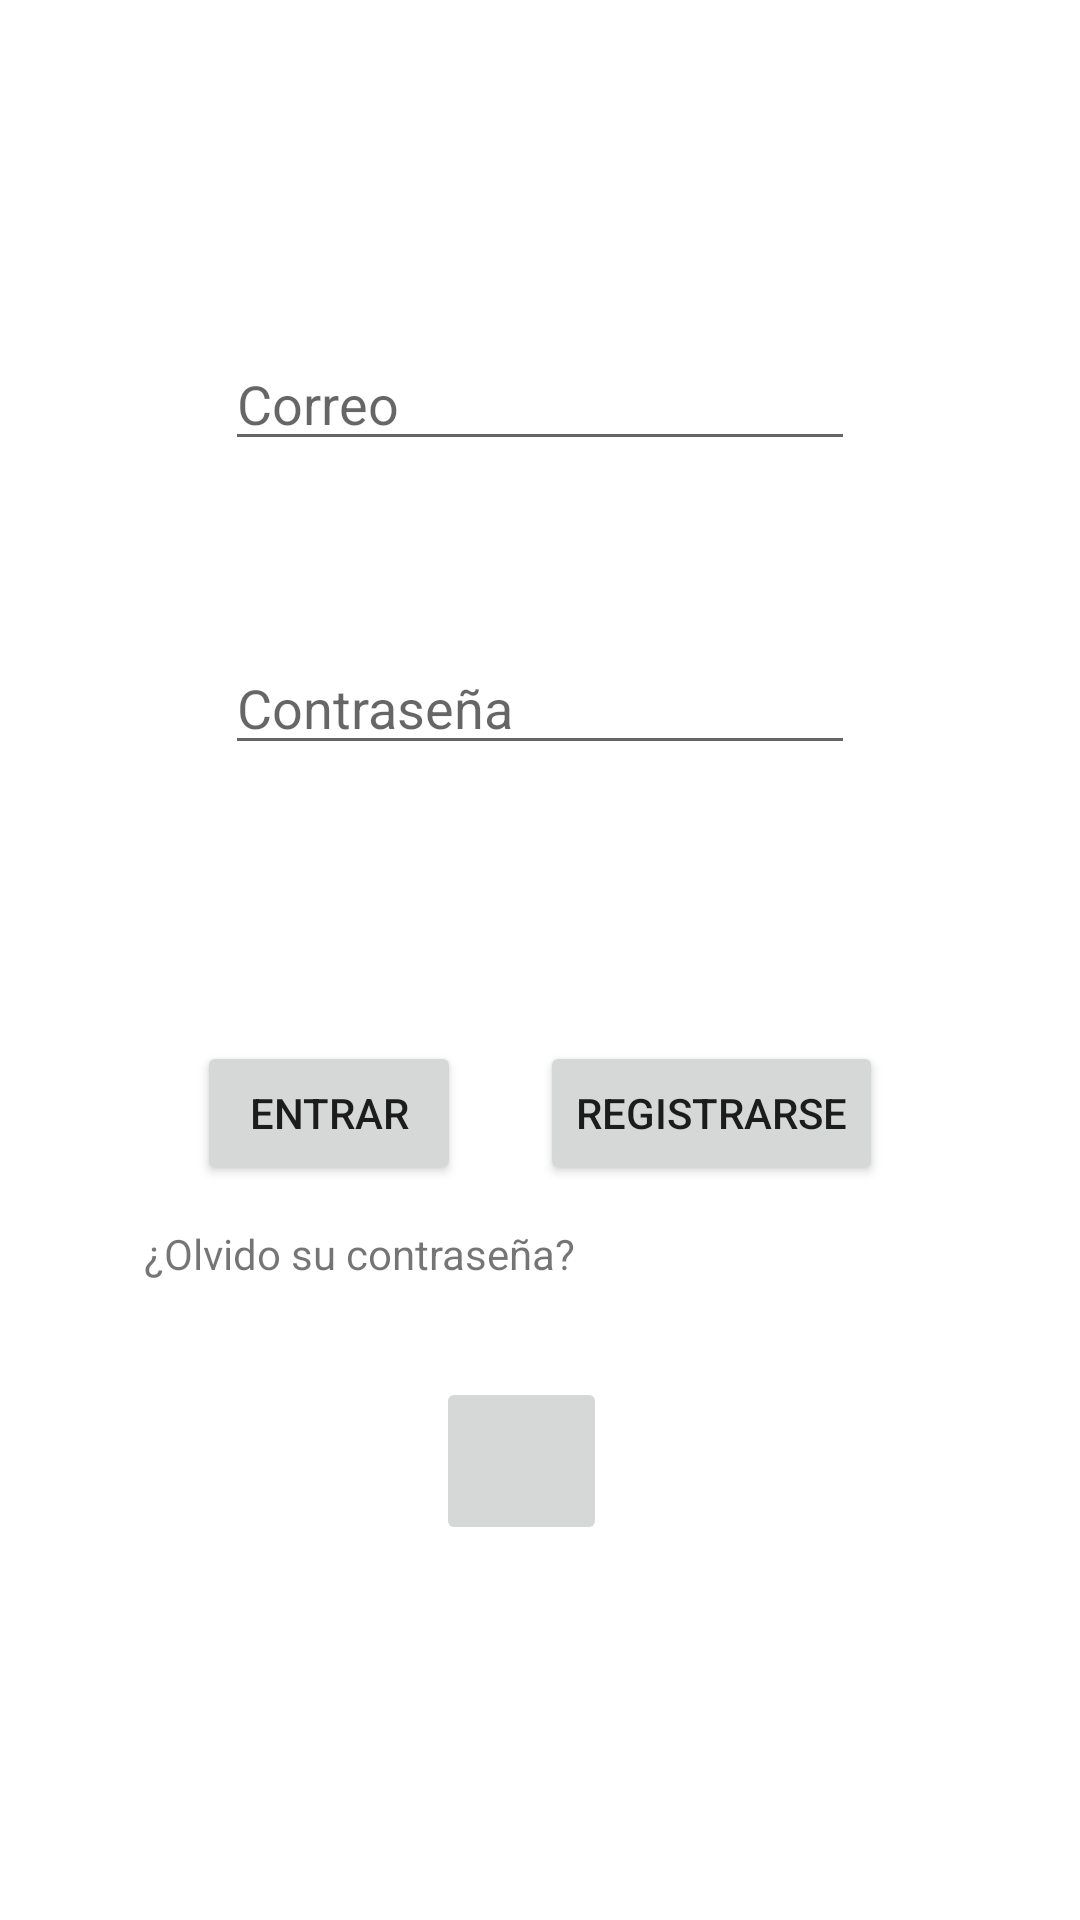

Here is an Android app screen rendered from its layout file. Give the layout XML and the strings, colors and styles it references.
<!-- AndroidManifest.xml: application theme Theme.LogueoFirebase -->
<!-- res/layout/activity_main.xml -->
<?xml version="1.0" encoding="utf-8"?>
<androidx.constraintlayout.widget.ConstraintLayout xmlns:android="http://schemas.android.com/apk/res/android"
    xmlns:app="http://schemas.android.com/apk/res-auto"
    xmlns:tools="http://schemas.android.com/tools"
    android:layout_width="match_parent"
    android:layout_height="match_parent"
    tools:context=".MainActivity">

    <Button
        android:id="@+id/buttonLogIn"
        android:layout_width="wrap_content"
        android:layout_height="wrap_content"
        android:text="@string/logIn"
        app:layout_constraintBottom_toTopOf="@+id/imageButton"
        app:layout_constraintEnd_toEndOf="parent"
        app:layout_constraintHorizontal_bias="0.242"
        app:layout_constraintStart_toStartOf="parent"
        app:layout_constraintTop_toTopOf="parent"
        app:layout_constraintVertical_bias="0.844" />

    <Button
        android:id="@+id/buttonRegister"
        android:layout_width="wrap_content"
        android:layout_height="wrap_content"
        android:text="@string/register"
        app:layout_constraintBottom_toTopOf="@+id/imageButton"
        app:layout_constraintEnd_toEndOf="parent"
        app:layout_constraintHorizontal_bias="0.288"
        app:layout_constraintStart_toEndOf="@+id/buttonLogIn"
        app:layout_constraintTop_toTopOf="parent"
        app:layout_constraintVertical_bias="0.844" />

    <EditText
        android:id="@+id/editTextUsuario"
        android:layout_width="wrap_content"
        android:layout_height="wrap_content"
        android:ems="10"
        android:hint="@string/editUser"
        android:inputType="textPersonName"
        app:layout_constraintBottom_toTopOf="@+id/editTextClave"
        app:layout_constraintEnd_toEndOf="parent"
        app:layout_constraintStart_toStartOf="parent"
        app:layout_constraintTop_toTopOf="parent"
        app:layout_constraintVertical_bias="0.651" />

    <EditText
        android:id="@+id/editTextClave"
        android:layout_width="wrap_content"
        android:layout_height="wrap_content"
        android:layout_marginBottom="92dp"
        android:ems="10"
        android:hint="@string/editClave"
        android:inputType="textPassword"
        app:layout_constraintBottom_toTopOf="@+id/buttonLogIn"
        app:layout_constraintEnd_toEndOf="parent"
        app:layout_constraintStart_toStartOf="parent"
        app:layout_constraintTop_toTopOf="parent"
        app:layout_constraintVertical_bias="1.0" />

    <ImageButton
        android:id="@+id/imageButton"
        android:layout_width="57dp"
        android:layout_height="56dp"
        android:adjustViewBounds="false"
        android:padding="0dp"
        android:scaleType="fitXY"
        app:layout_constraintBottom_toBottomOf="parent"
        app:layout_constraintEnd_toEndOf="parent"
        app:layout_constraintHorizontal_bias="0.48"
        app:layout_constraintStart_toStartOf="parent"
        app:layout_constraintTop_toTopOf="parent"
        app:layout_constraintVertical_bias="0.786"
        app:srcCompat="@drawable/common_google_signin_btn_icon_light_normal" />

    <TextView
        android:id="@+id/textView"
        android:layout_width="wrap_content"
        android:layout_height="wrap_content"
        android:layout_marginStart="48dp"
        android:layout_marginTop="8dp"
        android:text="@string/reset"
        app:layout_constraintBottom_toTopOf="@+id/imageButton"
        app:layout_constraintStart_toStartOf="parent"
        app:layout_constraintTop_toBottomOf="@+id/buttonLogIn"
        app:layout_constraintVertical_bias="0.145" />

</androidx.constraintlayout.widget.ConstraintLayout>
<!-- resources referenced by this layout -->
<resources>
  <string name="editClave">Contraseña</string>
  <string name="editUser">Correo</string>
  <string name="logIn">Entrar</string>
  <string name="register">Registrarse</string>
  <string name="reset">¿Olvido su contraseña?</string>
  <style name="Theme.LogueoFirebase" parent="Theme.MaterialComponents.DayNight.DarkActionBar">
          
          <item name="colorPrimary">@color/purple_500</item>
          <item name="colorPrimaryVariant">@color/purple_700</item>
          <item name="colorOnPrimary">@color/white</item>
          
          <item name="colorSecondary">@color/teal_200</item>
          <item name="colorSecondaryVariant">@color/teal_700</item>
          <item name="colorOnSecondary">@color/black</item>
          
          <item name="android:statusBarColor">?attr/colorPrimaryVariant</item>
          
      </style>
  <!-- not gathered from this repository: default colours our renderer supplied (Android Studio template values) -->
  <color name="purple_500">#FF6200EE</color>
  <color name="purple_700">#FF3700B3</color>
  <color name="teal_200">#FF03DAC5</color>
  <color name="teal_700">#FF018786</color>
  <color name="black">#FF000000</color>
  <color name="white">#FFFFFFFF</color>
</resources>
